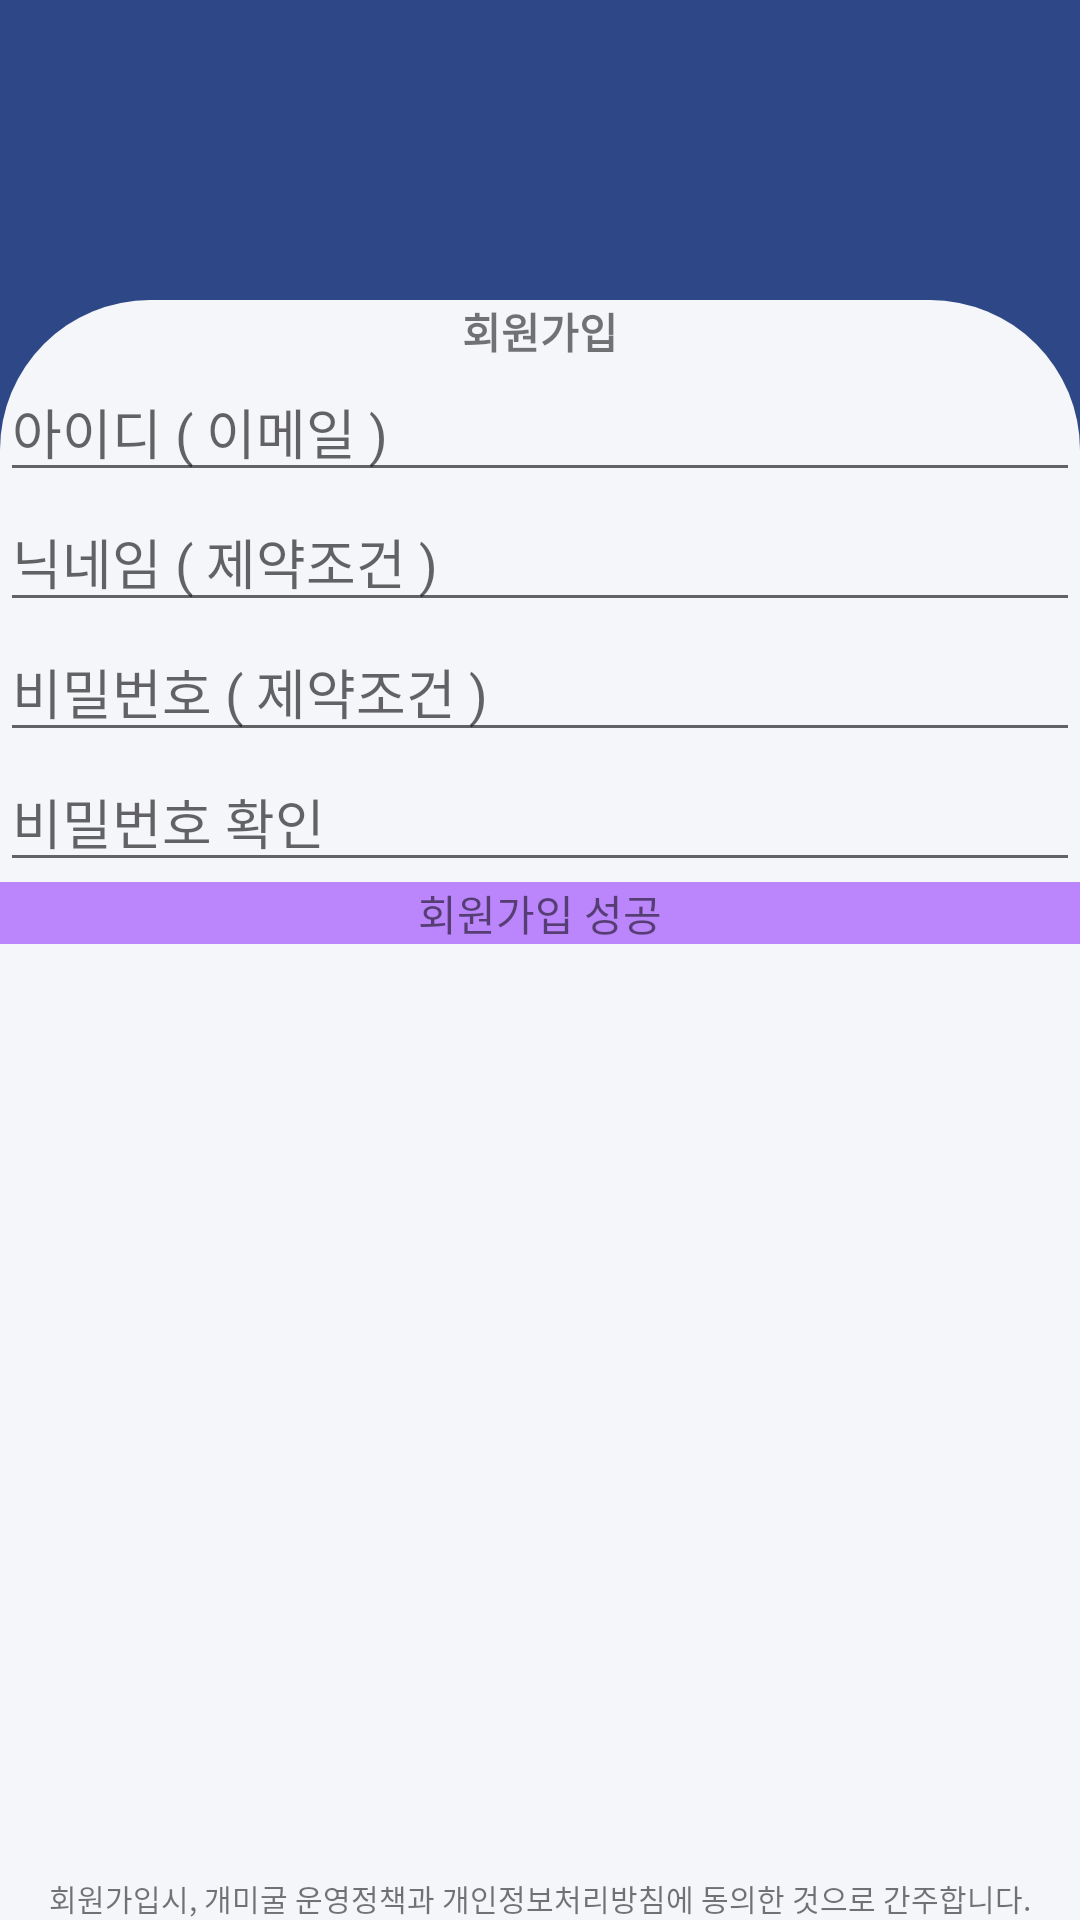

Reconstruct the res/layout file that produces this screen, plus the resources it refers to.
<!-- AndroidManifest.xml: application theme Theme.AppCompat.Light.NoActionBar -->
<!-- res/layout/activity_sign_up2.xml -->
<?xml version="1.0" encoding="utf-8"?>
<androidx.constraintlayout.widget.ConstraintLayout xmlns:android="http://schemas.android.com/apk/res/android"
    android:layout_width="match_parent"
    android:layout_height="match_parent"
    xmlns:app="http://schemas.android.com/apk/res-auto"
    android:background="@color/main_color">

    <androidx.constraintlayout.widget.ConstraintLayout
        android:id="@+id/signup_constraintLayout"
        android:layout_width="match_parent"
        android:layout_height="match_parent"
        android:layout_marginTop="100dp"
        app:layout_constraintTop_toTopOf="parent"
        app:layout_constraintLeft_toLeftOf="parent"
        app:layout_constraintRight_toRightOf="parent"
        app:layout_constraintBottom_toBottomOf="parent"
        android:background="@drawable/shape_bottom_round_modal"
        >

        <TextView
            android:id="@+id/sign_up_title"
            android:layout_width="match_parent"
            android:layout_height="wrap_content"
            android:text="회원가입"
            android:gravity="center"
            android:textStyle="bold"
            app:layout_constraintTop_toTopOf="parent"
            />

        <EditText
            android:id="@+id/et_id"
            android:layout_width="match_parent"
            android:layout_height="wrap_content"
            android:hint="아이디 ( 이메일 )"
            style="@style/Text.MainFont"
            app:layout_constraintLeft_toLeftOf="parent"
            app:layout_constraintRight_toRightOf="parent"
            app:layout_constraintTop_toBottomOf="@+id/sign_up_title"
            />
        <EditText
            android:id="@+id/et_nick_name"
            android:layout_width="match_parent"
            android:layout_height="wrap_content"
            android:hint="닉네임 ( 제약조건 )"
            app:layout_constraintTop_toBottomOf="@+id/et_id"
            app:layout_constraintLeft_toLeftOf="parent"
            />

        <EditText
            android:id="@+id/et_pw"
            android:layout_width="match_parent"
            android:layout_height="wrap_content"
            android:hint="비밀번호 ( 제약조건 )"
            app:layout_constraintLeft_toLeftOf="parent"
            app:layout_constraintRight_toRightOf="parent"
            app:layout_constraintTop_toBottomOf="@+id/et_nick_name"
            />
        <EditText
            android:id="@+id/et_confirm_pw"
            android:layout_width="match_parent"
            android:layout_height="wrap_content"
            android:hint="비밀번호 확인"
            app:layout_constraintTop_toBottomOf="@id/et_pw"
            app:layout_constraintLeft_toLeftOf="parent"/>
        <TextView
            android:layout_width="match_parent"
            android:layout_height="wrap_content"
            android:text="회원가입시, 개미굴 운영정책과 개인정보처리방침에 동의한 것으로 간주합니다."
            android:textSize="10sp"
            android:gravity="center"
            app:layout_constraintBottom_toBottomOf="parent"/>

        <TextView
            android:id="@+id/sign_up_confirm_button"
            android:layout_width="match_parent"
            android:layout_height="wrap_content"
            android:text="회원가입 성공"
            app:layout_constraintTop_toBottomOf="@id/et_confirm_pw"
            android:gravity="center"
            android:background="@color/purple_200"
            />


    </androidx.constraintlayout.widget.ConstraintLayout>

</androidx.constraintlayout.widget.ConstraintLayout>
<!-- resources referenced by this layout -->
<resources>
  <color name="main_color">#2e4887</color>
  <color name="purple_200">#FFBB86FC</color>
  <!-- drawable shape_bottom_round_modal (drawable) -->
  <?xml version="1.0" encoding="utf-8"?>
  <shape
      xmlns:android="http://schemas.android.com/apk/res/android"
      android:shape="rectangle"
      >
  
      <solid android:color="#f2ffffff" />
  
      <corners
          android:topLeftRadius="50dp"
          android:topRightRadius="50dp"
          />
  
  </shape>
</resources>
